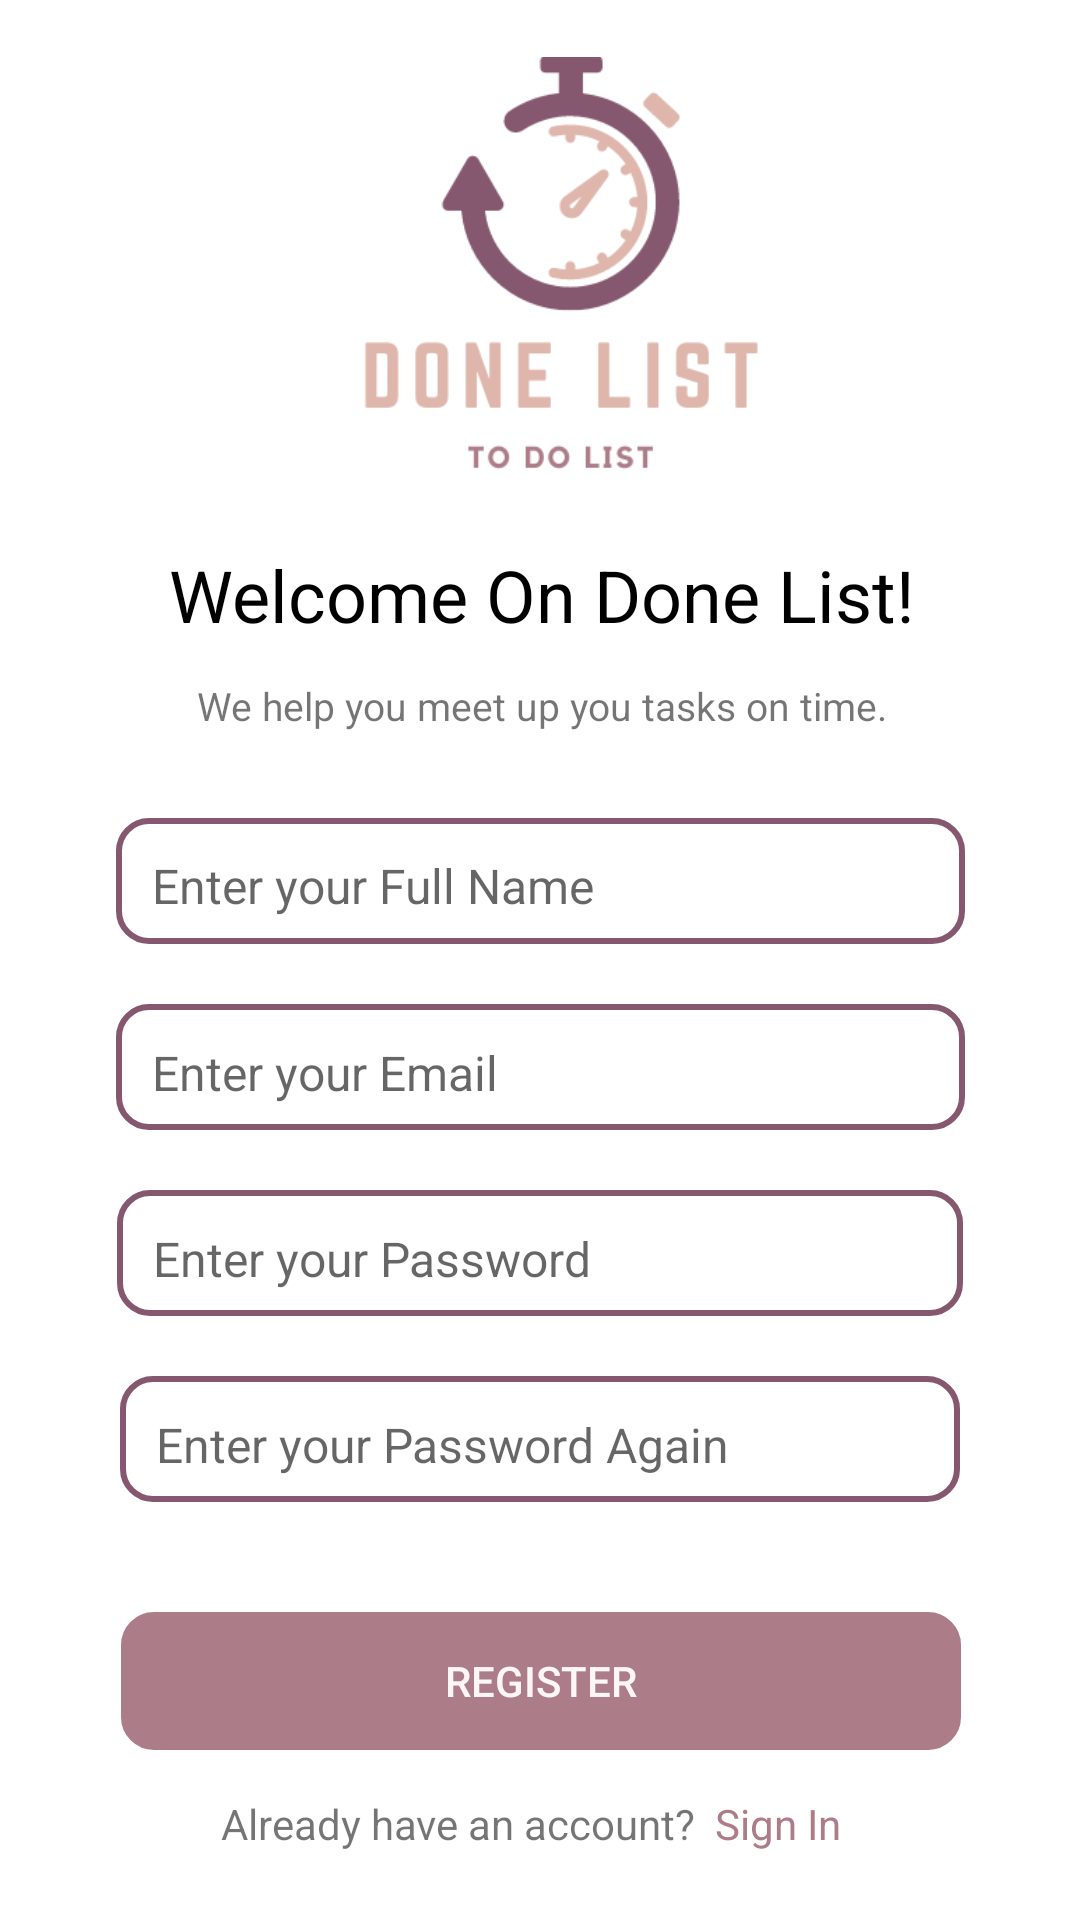

Layout XML and referenced resources for this Android screen:
<!-- AndroidManifest.xml: application theme Theme.Lab4 -->
<!-- res/layout/activity_registration.xml -->
<?xml version="1.0" encoding="utf-8"?>
<androidx.constraintlayout.widget.ConstraintLayout xmlns:android="http://schemas.android.com/apk/res/android"
    xmlns:app="http://schemas.android.com/apk/res-auto"
    xmlns:tools="http://schemas.android.com/tools"
    android:layout_width="match_parent"
    android:layout_height="match_parent"
    android:paddingBottom="10dp"
    tools:context=".RegistrationActivity">

    <LinearLayout
        android:id="@+id/linearLayout"
        android:layout_width="428dp"
        android:layout_height="748dp"
        android:gravity="center"
        android:orientation="vertical"
        app:layout_constraintBottom_toBottomOf="parent"
        app:layout_constraintEnd_toEndOf="parent"
        app:layout_constraintStart_toStartOf="parent"
        app:layout_constraintTop_toTopOf="parent">

        <ImageView
            android:layout_width="246dp"
            android:layout_height="143dp"
            android:layout_marginLeft="7dp"
            android:layout_marginTop="20dp"
            app:srcCompat="@drawable/logo" />

        <TextView
            android:id="@+id/textView"
            android:layout_width="match_parent"
            android:layout_height="wrap_content"
            android:layout_marginTop="20dp"
            android:gravity="center"
            android:text="Welcome On Done List!"
            android:textColor="@color/black"
            android:textSize="24sp" />

        <TextView
            android:id="@+id/textView2"
            android:layout_width="322dp"
            android:layout_height="32dp"
            android:layout_marginTop="5dp"
            android:layout_marginBottom="10dp"
            android:gravity="center"
            android:text="We help you meet up you tasks on time."
            android:textSize="13sp" />

        <LinearLayout
            android:layout_width="293dp"
            android:layout_height="251dp"
            android:gravity="center"
            android:orientation="vertical">

            <EditText
                android:id="@+id/name"
                android:layout_width="283dp"
                android:layout_height="42dp"
                android:layout_marginTop="10dp"
                android:layout_marginBottom="10dp"
                android:background="@drawable/border"
                android:gravity="center"
                android:hint="@string/Name"
                android:paddingLeft="12dp"
                android:paddingTop="3dp"
                android:textAlignment="textStart"
                android:textSize="16sp" />

            <EditText
                android:id="@+id/email"
                android:layout_width="283dp"
                android:layout_height="42dp"
                android:layout_marginTop="10dp"
                android:layout_marginBottom="10dp"
                android:background="@drawable/border"
                android:hint="@string/Email"
                android:paddingLeft="12dp"
                android:paddingTop="4dp"
                android:textAlignment="textStart"
                android:textSize="16sp" />

            <EditText
                android:id="@+id/password"
                android:layout_width="282dp"
                android:layout_height="42dp"
                android:layout_marginTop="10dp"
                android:layout_marginBottom="10dp"
                android:background="@drawable/border"
                android:hint="@string/Password"
                android:paddingLeft="12dp"
                android:paddingTop="4dp"
                android:textAlignment="textStart"
                android:textSize="16sp" />

            <EditText
                android:id="@+id/Password"
                android:layout_width="280dp"
                android:layout_height="42dp"
                android:layout_marginTop="10dp"
                android:layout_marginBottom="10dp"
                android:background="@drawable/border"
                android:hint="@string/ConfPassword"
                android:paddingLeft="12dp"
                android:paddingTop="4dp"
                android:textAlignment="textStart"
                android:textSize="16sp" />

        </LinearLayout>

        <Button
            android:id="@+id/SignIn_Button"
            android:layout_width="280dp"
            android:layout_height="46dp"
            android:layout_marginTop="25dp"
            android:background="@drawable/border"
            android:ellipsize="none"
            android:onClick="move_home"
            android:text="Register"
            android:textColor="#FDF6F6"
            app:backgroundTint="@color/Turkish_Rose" />

        <LinearLayout
            android:layout_width="213dp"
            android:layout_height="38dp"
            android:layout_marginTop="10dp"
            android:orientation="horizontal">

            <TextView
                android:id="@+id/textView3"
                android:layout_width="wrap_content"
                android:layout_height="wrap_content"
                android:layout_marginTop="5dp"
                android:gravity="center"
                android:text="Already have an account?" />

            <TextView
                android:id="@+id/SignUp"
                android:layout_width="27dp"
                android:layout_height="wrap_content"
                android:layout_marginTop="5dp"
                android:layout_weight="1"
                android:gravity="center"
                android:onClick="move_sign"
                android:text="Sign In"
                android:textColor="@color/Turkish_Rose" />
        </LinearLayout>

    </LinearLayout>

</androidx.constraintlayout.widget.ConstraintLayout>
<!-- resources referenced by this layout -->
<resources>
  <color name="Turkish_Rose">#AC7D88</color>
  <color name="black">#FF000000</color>
  <!-- drawable border (drawable) -->
  <?xml version="1.0" encoding="utf-8"?>
      <shape xmlns:android="http://schemas.android.com/apk/res/android" android:shape="rectangle" >
         <corners android:radius="10dp" />
         <stroke android:width="2dp" android:color="#85586F"/>
      </shape>
  <!-- drawable logo: png bitmap (drawable, 12776 bytes) -->
  <string name="ConfPassword">Enter your Password Again </string>
  <string name="Email">Enter your Email</string>
  <string name="Name">Enter your Full Name</string>
  <string name="Password">Enter your Password</string>
  <style name="Theme.Lab4" parent="Theme.MaterialComponents.DayNight.DarkActionBar">
          
          <item name="colorPrimary">@color/Blackberry</item>
          <item name="colorPrimaryVariant">@color/black</item>
          <item name="colorOnPrimary">@color/white</item>
          
          <item name="colorSecondary">@color/Turkish_Rose</item>
          <item name="colorSecondaryVariant">@color/Blackberry</item>
          <item name="colorOnSecondary">@color/black</item>
          
          <item name="android:statusBarColor" tools:targetApi="l">?attr/colorPrimaryVariant</item>
          
      </style>
  <color name="Blackberry">#85586F</color>
  <color name="white">#FFFFFFFF</color>
</resources>
